Image classification data set "enhance_then_resize" (brandonlch2904/Brain_Tumour_Detection on GitHub). Class labels (4): glioma tumor, meningioma tumor, no tumor, pituitary tumor.

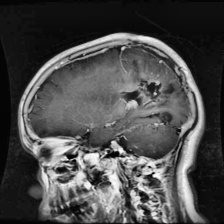
Label: glioma tumor

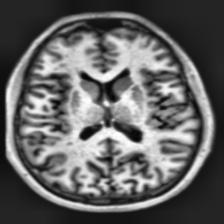
Label: no tumor

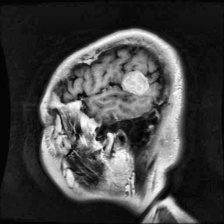
Label: meningioma tumor

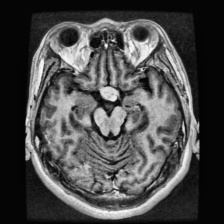
Label: pituitary tumor

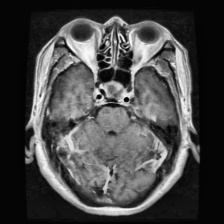
Label: pituitary tumor

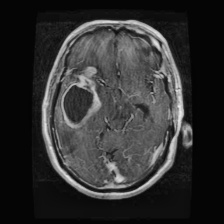
Label: glioma tumor
